Dataset: tomato (GitHub, ammarcho/PANTAS). Classes: busuk, sehat.

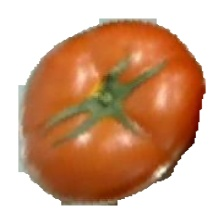
Label: sehat

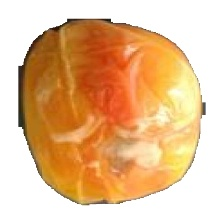
Label: busuk

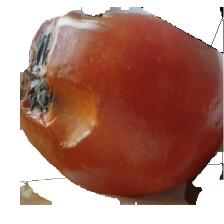
Label: busuk

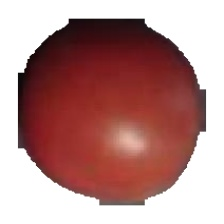
Label: sehat

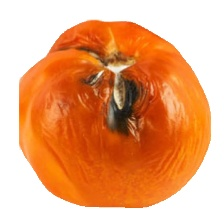
Label: busuk

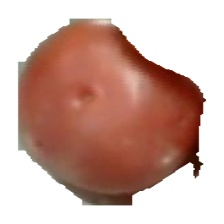
Label: sehat
